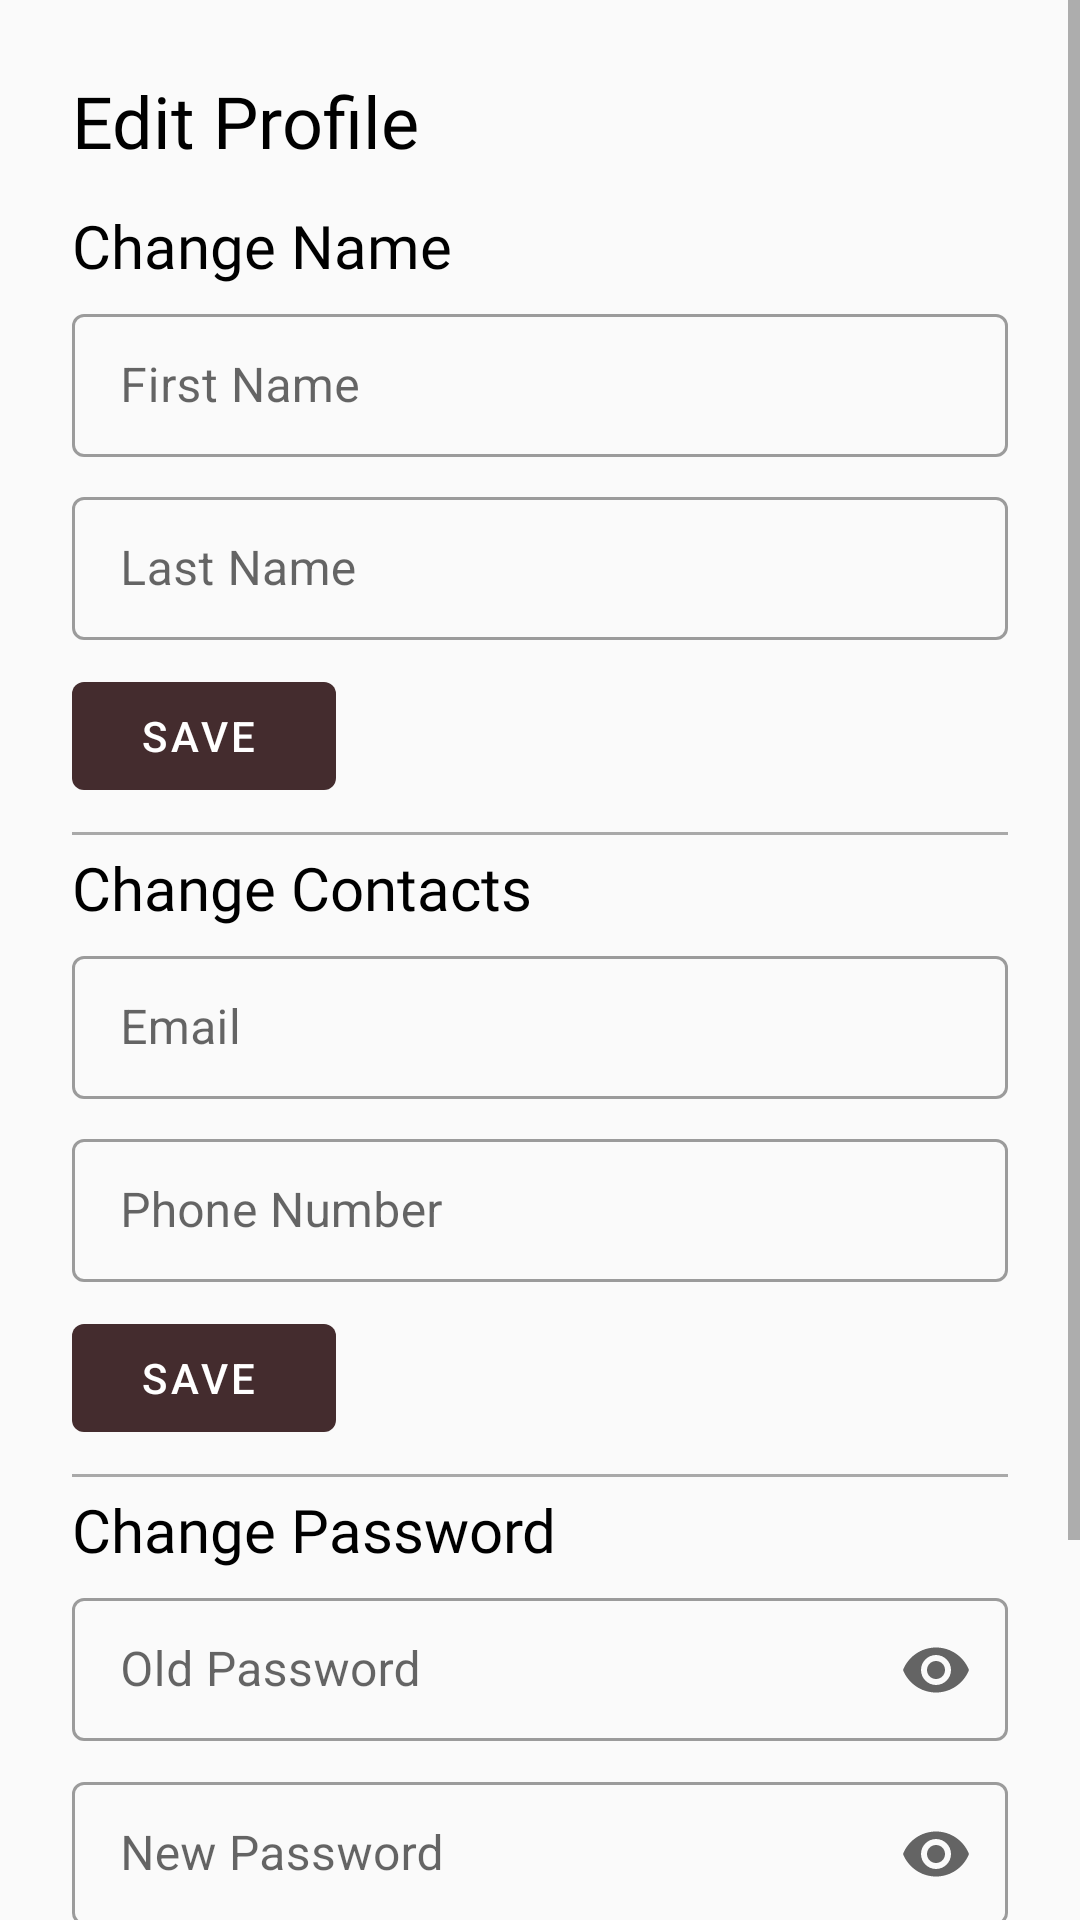

This screen was rendered from an Android layout file. Write that file and the resources it references.
<!-- AndroidManifest.xml: application theme AppTheme -->
<!-- res/layout/fragment_profile.xml -->
<?xml version="1.0" encoding="utf-8"?>
<ScrollView xmlns:android="http://schemas.android.com/apk/res/android"
    xmlns:app="http://schemas.android.com/apk/res-auto"
    xmlns:tools="http://schemas.android.com/tools"
    android:layout_width="match_parent"
    android:layout_height="match_parent"
    tools:context=".ProfileFragment">

    <LinearLayout
        android:layout_width="match_parent"
        android:layout_height="wrap_content"
        android:orientation="vertical"
        android:padding="24dp">

        <TextView
            android:layout_width="match_parent"
            android:layout_height="wrap_content"
            android:fontFamily="@font/montserrat"
            android:text="Edit Profile"
            android:textColor="@color/black"
            android:textSize="24sp" />

        <TextView
            android:layout_width="match_parent"
            android:layout_height="wrap_content"
            android:layout_marginTop="12dp"
            android:fontFamily="@font/montserrat"
            android:text="Change Name"
            android:textColor="@color/black"
            android:textSize="20sp" />

        <com.google.android.material.textfield.TextInputLayout
            style="@style/Widget.MaterialComponents.TextInputLayout.OutlinedBox"
            android:layout_width="match_parent"
            android:layout_height="wrap_content"
            android:layout_marginVertical="4dp"
            android:hint="First Name"
            android:theme="@style/TextInputLayoutStyle">

            <com.google.android.material.textfield.TextInputEditText
                android:id="@+id/fName"
                android:layout_width="match_parent"
                android:layout_height="wrap_content"
                android:enabled="false"
                android:inputType="textPersonName" />
        </com.google.android.material.textfield.TextInputLayout>

        <com.google.android.material.textfield.TextInputLayout
            style="@style/Widget.MaterialComponents.TextInputLayout.OutlinedBox"
            android:layout_width="match_parent"
            android:layout_height="wrap_content"
            android:layout_marginVertical="4dp"
            android:hint="Last Name"
            android:theme="@style/TextInputLayoutStyle">

            <com.google.android.material.textfield.TextInputEditText
                android:id="@+id/lName"
                android:layout_width="match_parent"
                android:layout_height="wrap_content"
                android:enabled="false"
                android:inputType="textPersonName" />
        </com.google.android.material.textfield.TextInputLayout>

        <com.google.android.material.button.MaterialButton
            android:id="@+id/saveName"
            style="@style/Widget.MaterialComponents.Button.Icon"
            android:layout_width="wrap_content"
            android:layout_height="wrap_content"
            android:layout_marginVertical="4dp"
            android:enabled="false"
            android:text="Save"
            android:textColor="@color/white"
            app:backgroundTint="@color/colorPrimaryDark" />

        <LinearLayout
            android:layout_width="match_parent"
            android:layout_height="1dp"
            android:layout_marginVertical="4dp"
            android:background="@color/gray" />

        <TextView
            android:layout_width="match_parent"
            android:layout_height="wrap_content"
            android:fontFamily="@font/montserrat"
            android:text="Change Contacts"
            android:textColor="@color/black"
            android:textSize="20sp" />

        <com.google.android.material.textfield.TextInputLayout
            style="@style/Widget.MaterialComponents.TextInputLayout.OutlinedBox"
            android:layout_width="match_parent"
            android:layout_height="wrap_content"
            android:layout_marginVertical="4dp"
            android:hint="Email"
            android:theme="@style/TextInputLayoutStyle">

            <com.google.android.material.textfield.TextInputEditText
                android:id="@+id/email"
                android:layout_width="match_parent"
                android:layout_height="wrap_content"
                android:enabled="false"
                android:inputType="textEmailAddress" />
        </com.google.android.material.textfield.TextInputLayout>

        <com.google.android.material.textfield.TextInputLayout
            style="@style/Widget.MaterialComponents.TextInputLayout.OutlinedBox"
            android:layout_width="match_parent"
            android:layout_height="wrap_content"
            android:layout_marginVertical="4dp"
            android:hint="Phone Number"
            android:theme="@style/TextInputLayoutStyle">

            <com.google.android.material.textfield.TextInputEditText
                android:id="@+id/phoneNumber"
                android:layout_width="match_parent"
                android:layout_height="wrap_content"
                android:enabled="false"
                android:inputType="text|phone" />
        </com.google.android.material.textfield.TextInputLayout>

        <com.google.android.material.button.MaterialButton
            android:id="@+id/saveContact"
            style="@style/Widget.MaterialComponents.Button.Icon"
            android:layout_width="wrap_content"
            android:layout_height="wrap_content"
            android:layout_marginVertical="4dp"
            android:enabled="false"
            android:text="Save"
            android:textColor="@color/white"
            app:backgroundTint="@color/colorPrimaryDark" />

        <LinearLayout
            android:layout_width="match_parent"
            android:layout_height="1dp"
            android:layout_marginVertical="4dp"
            android:background="@color/gray" />

        <TextView
            android:layout_width="match_parent"
            android:layout_height="wrap_content"
            android:fontFamily="@font/montserrat"
            android:text="Change Password"
            android:textColor="@color/black"
            android:textSize="20sp" />

        <com.google.android.material.textfield.TextInputLayout
            style="@style/Widget.MaterialComponents.TextInputLayout.OutlinedBox"
            android:layout_width="match_parent"
            android:layout_height="wrap_content"
            android:layout_marginVertical="4dp"
            android:hint="Old Password"
            android:theme="@style/TextInputLayoutStyle"
            app:endIconMode="password_toggle">

            <com.google.android.material.textfield.TextInputEditText
                android:id="@+id/oldPassword"
                android:layout_width="match_parent"
                android:layout_height="wrap_content"
                android:inputType="textPassword" />
        </com.google.android.material.textfield.TextInputLayout>

        <com.google.android.material.textfield.TextInputLayout
            style="@style/Widget.MaterialComponents.TextInputLayout.OutlinedBox"
            android:layout_width="match_parent"
            android:layout_height="wrap_content"
            android:layout_marginVertical="4dp"
            android:hint="New Password"
            android:theme="@style/TextInputLayoutStyle"
            app:endIconMode="password_toggle">

            <com.google.android.material.textfield.TextInputEditText
                android:id="@+id/newPassword"
                android:layout_width="match_parent"
                android:layout_height="wrap_content"
                android:inputType="textPassword" />
        </com.google.android.material.textfield.TextInputLayout>

        <com.google.android.material.button.MaterialButton
            android:id="@+id/savePassword"
            style="@style/Widget.MaterialComponents.Button.Icon"
            android:layout_width="wrap_content"
            android:layout_height="wrap_content"
            android:layout_marginVertical="4dp"
            android:text="Save"
            android:textColor="@color/white"
            app:backgroundTint="@color/colorPrimaryDark" />

        <com.google.android.material.button.MaterialButton
            android:id="@+id/logout"
            style="@style/Widget.MaterialComponents.Button.Icon"
            android:layout_width="wrap_content"
            android:layout_height="wrap_content"
            android:layout_gravity="center"
            android:layout_marginTop="24dp"
            android:text="Log out"
            app:backgroundTint="@color/colorPrimaryDark" />

    </LinearLayout>

</ScrollView>
<!-- resources referenced by this layout -->
<resources>
  <color name="black">#000000</color>
  <color name="colorPrimaryDark">#442C2E</color>
  <color name="gray">#A9A9A9</color>
  <color name="white">#FFFFFF</color>
  <style name="TextInputLayoutStyle" parent="Widget.MaterialComponents.TextInputLayout.OutlinedBox.Dense">
          <item name="boxStrokeColor">@color/colorPrimaryDark</item>
          <item name="boxStrokeWidth">1dp</item>
      </style>
  <style name="AppTheme" parent="Theme.MaterialComponents.Light.NoActionBar.Bridge">
          
          <item name="colorPrimary">@color/colorPrimaryDark</item>
          <item name="colorPrimaryDark">@color/colorPrimaryDark</item>
          <item name="colorAccent">@color/colorAccent</item>
          <item name="android:windowLightStatusBar">true</item>
          <item name="android:windowTranslucentStatus">true</item>
          <item name="android:autofilledHighlight">@android:color/transparent</item>
      </style>
  <color name="colorAccent">#D81B60</color>
</resources>
